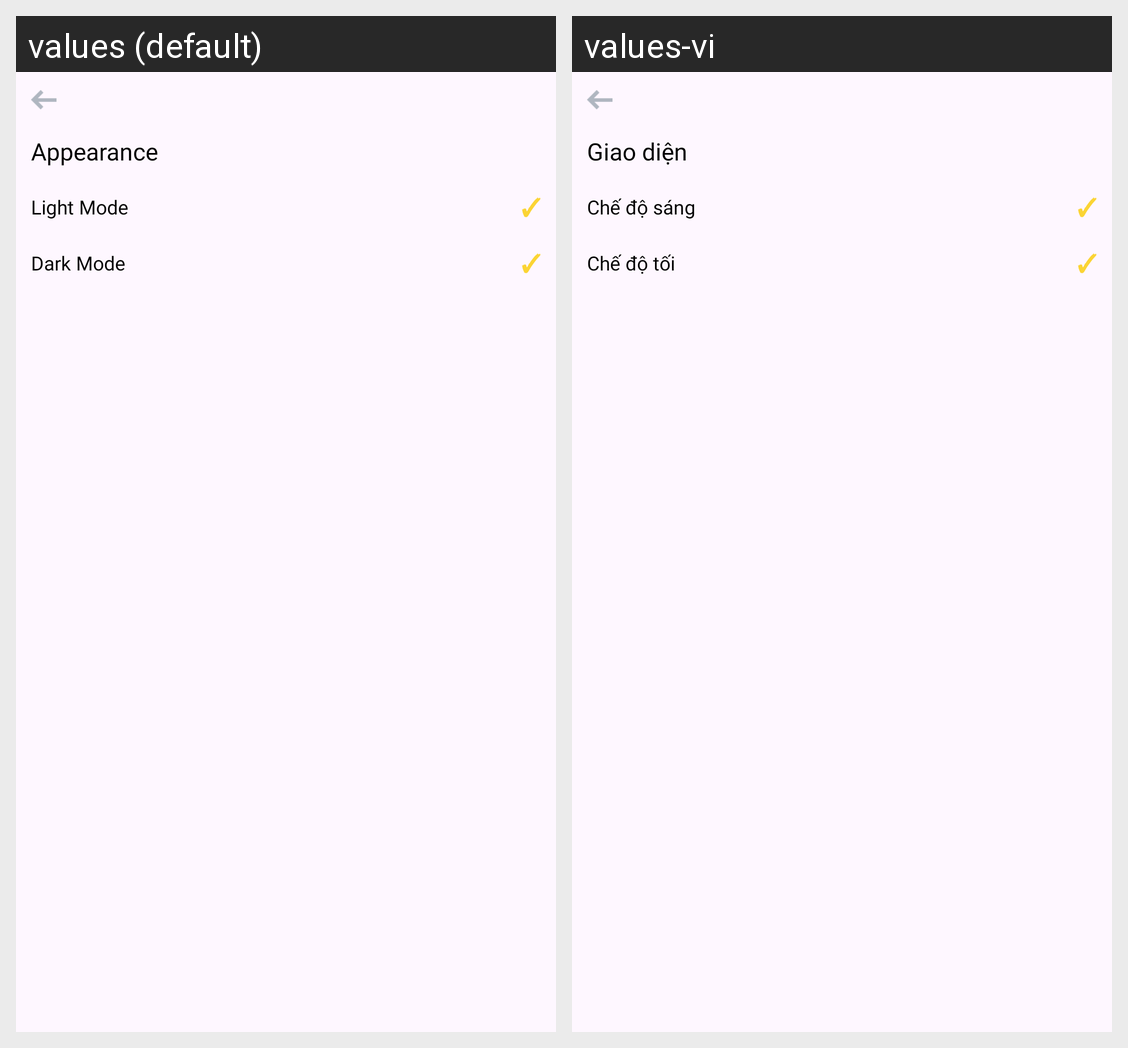

This grid shows one Android layout under two languages. Give, for every string resource on the screen, its name, the default text and each shown locale's text.
Android screen res/layout/activity_appearance.xml rendered under 2 locales, left to right: values (default), values-vi. Device: Nexus 5 (rendered at 1080×1920; each locale shown at half size, 540×960, under a caption strip naming it); theme Theme.Binance.
Strings drawn on this screen, with the default value and each locale's value (text and hints the layout hard-codes, and strings that could not be matched under every locale, appear in the picture but are not listed):

Appearance
  values: Appearance
  values-vi: Giao diện

Light_Mode
  values: Light Mode
  values-vi: Chế độ sáng

Dark_Mode
  values: Dark Mode
  values-vi: Chế độ tối
